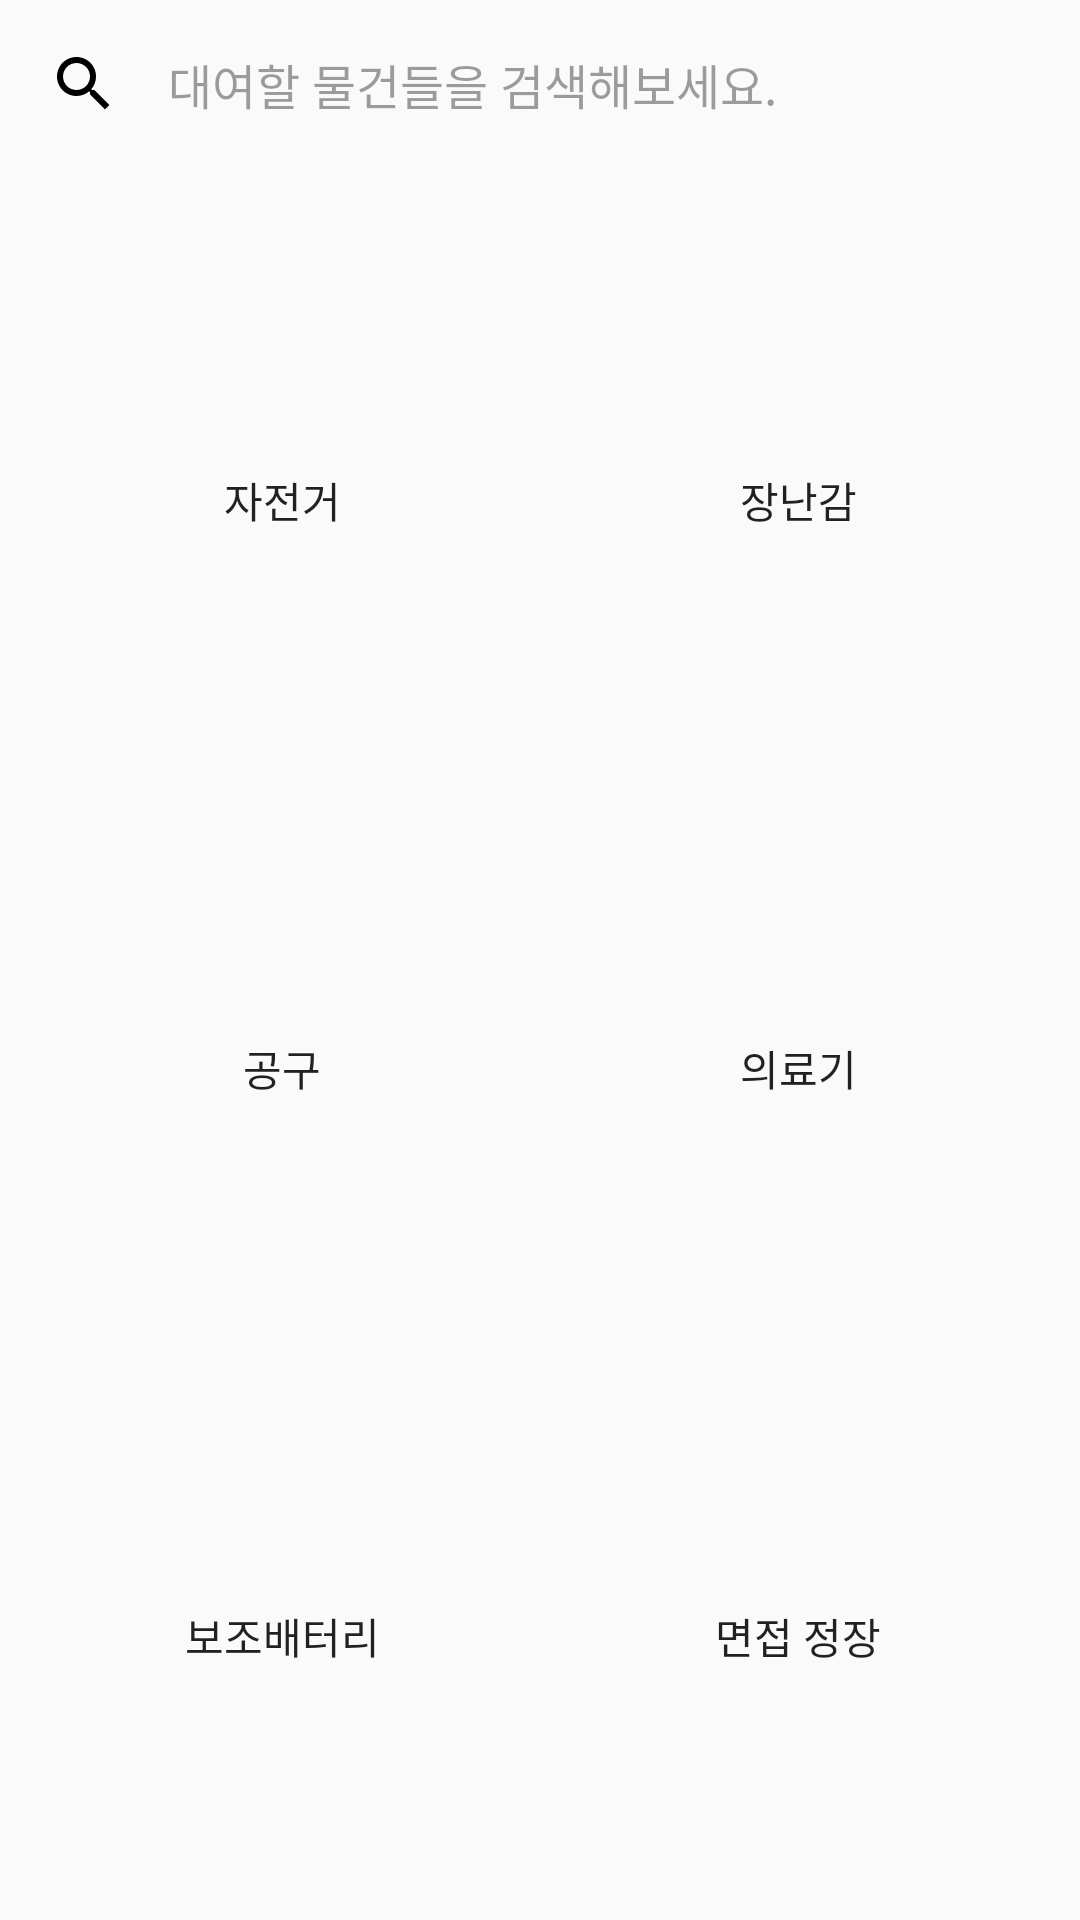

Android layout source for this screen:
<!-- AndroidManifest.xml: application theme AppTheme -->
<!-- res/layout/category_fragment.xml -->
<?xml version="1.0" encoding="utf-8"?>
<android.support.constraint.ConstraintLayout
  xmlns:android="http://schemas.android.com/apk/res/android"
  xmlns:app="http://schemas.android.com/apk/res-auto"
  xmlns:tools="http://schemas.android.com/tools"
  android:layout_width="match_parent"
  android:layout_height="match_parent"
  tools:context=".ui.main.category.CategoryFragment">

  <android.support.design.widget.AppBarLayout
    android:id="@+id/category_app_bar_layout"
    android:layout_width="0dp"
    android:layout_height="wrap_content"
    android:background="@drawable/toolbar"
    app:elevation="0dp"
    app:layout_constraintEnd_toEndOf="parent"
    app:layout_constraintStart_toStartOf="parent"
    app:layout_constraintTop_toTopOf="parent">

    <android.support.constraint.ConstraintLayout
      android:layout_width="match_parent"
      android:layout_height="@dimen/app_bar_height">

      <ImageView
        android:id="@+id/category_search_icon"
        style="@style/Widget.AppCompat.Toolbar.Button.Navigation"
        android:layout_width="wrap_content"
        android:layout_height="0dp"
        android:paddingStart="@dimen/spacing_unit_normal"
        android:paddingEnd="@dimen/spacing_unit_normal"
        android:src="@drawable/ic_search_black_24"
        app:layout_constraintBottom_toBottomOf="parent"
        app:layout_constraintEnd_toStartOf="@id/category_search_button"
        app:layout_constraintStart_toStartOf="parent"
        app:layout_constraintTop_toTopOf="parent"/>

      <TextView
        android:id="@+id/category_search_button"
        android:layout_width="0dp"
        android:layout_height="0dp"
        android:background="#00000000"
        android:gravity="start|center_vertical"
        android:text="@string/msg_search_things"
        android:textColor="@color/colorOnSurfaceDisabled"
        android:textSize="16sp"
        app:layout_constraintBottom_toBottomOf="parent"
        app:layout_constraintEnd_toEndOf="parent"
        app:layout_constraintStart_toEndOf="@id/category_search_icon"
        app:layout_constraintTop_toTopOf="parent"/>
    </android.support.constraint.ConstraintLayout>
  </android.support.design.widget.AppBarLayout>

  <Button
    android:id="@+id/category_button_bicycle"
    android:layout_width="0dp"
    android:layout_height="0dp"
    android:layout_marginTop="@dimen/spacing_unit_normal"
    android:layout_marginBottom="@dimen/spacing_unit_narrow"
    android:layout_marginStart="@dimen/spacing_unit_normal"
    android:layout_marginEnd="@dimen/spacing_unit_narrow"
    android:paddingTop="@dimen/spacing_unit_normal"
    android:background="@drawable/category_button"
    android:drawableTop="@drawable/ic_mockup_black_48"
    android:text="@string/bicycle"
    app:layout_constraintBottom_toTopOf="@id/category_button_tool"
    app:layout_constraintEnd_toStartOf="@id/category_button_toy"
    app:layout_constraintStart_toStartOf="parent"
    app:layout_constraintTop_toBottomOf="@id/category_app_bar_layout"/>

  <Button
    android:id="@+id/category_button_toy"
    android:layout_width="0dp"
    android:layout_height="0dp"
    android:layout_marginTop="@dimen/spacing_unit_normal"
    android:layout_marginBottom="@dimen/spacing_unit_narrow"
    android:layout_marginStart="@dimen/spacing_unit_narrow"
    android:layout_marginEnd="@dimen/spacing_unit_normal"
    android:paddingTop="@dimen/spacing_unit_normal"
    android:background="@drawable/category_button"
    android:drawableTop="@drawable/ic_mockup_black_48"
    android:text="@string/toy"
    app:layout_constraintBottom_toTopOf="@id/category_button_medical_device"
    app:layout_constraintEnd_toEndOf="parent"
    app:layout_constraintStart_toEndOf="@id/category_button_bicycle"
    app:layout_constraintTop_toBottomOf="@id/category_app_bar_layout"/>

  <Button
    android:id="@+id/category_button_tool"
    android:layout_width="0dp"
    android:layout_height="0dp"
    android:layout_marginTop="@dimen/spacing_unit_narrow"
    android:layout_marginBottom="@dimen/spacing_unit_narrow"
    android:layout_marginStart="@dimen/spacing_unit_normal"
    android:layout_marginEnd="@dimen/spacing_unit_narrow"
    android:paddingTop="@dimen/spacing_unit_normal"
    android:background="@drawable/category_button"
    android:drawableTop="@drawable/ic_mockup_black_48"
    android:text="@string/tool"
    app:layout_constraintBottom_toTopOf="@id/category_button_power_bank"
    app:layout_constraintEnd_toStartOf="@id/category_button_medical_device"
    app:layout_constraintStart_toStartOf="parent"
    app:layout_constraintTop_toBottomOf="@id/category_button_bicycle"/>

  <Button
    android:id="@+id/category_button_medical_device"
    android:layout_width="0dp"
    android:layout_height="0dp"
    android:layout_marginTop="@dimen/spacing_unit_narrow"
    android:layout_marginBottom="@dimen/spacing_unit_narrow"
    android:layout_marginStart="@dimen/spacing_unit_narrow"
    android:layout_marginEnd="@dimen/spacing_unit_normal"
    android:paddingTop="@dimen/spacing_unit_normal"
    android:background="@drawable/category_button"
    android:drawableTop="@drawable/ic_mockup_black_48"
    android:text="@string/medical_device"
    app:layout_constraintBottom_toTopOf="@id/category_button_suit"
    app:layout_constraintEnd_toEndOf="parent"
    app:layout_constraintStart_toEndOf="@id/category_button_tool"
    app:layout_constraintTop_toBottomOf="@id/category_button_toy"/>

  <Button
    android:id="@+id/category_button_power_bank"
    android:layout_width="0dp"
    android:layout_height="0dp"
    android:layout_marginTop="@dimen/spacing_unit_narrow"
    android:layout_marginBottom="@dimen/spacing_unit_normal"
    android:layout_marginStart="@dimen/spacing_unit_normal"
    android:layout_marginEnd="@dimen/spacing_unit_narrow"
    android:paddingTop="@dimen/spacing_unit_normal"
    android:background="@drawable/category_button"
    android:drawableTop="@drawable/ic_mockup_black_48"
    android:text="@string/power_bank"
    app:layout_constraintBottom_toBottomOf="parent"
    app:layout_constraintEnd_toStartOf="@id/category_button_suit"
    app:layout_constraintStart_toStartOf="parent"
    app:layout_constraintTop_toBottomOf="@id/category_button_tool"/>

  <Button
    android:id="@+id/category_button_suit"
    android:layout_width="0dp"
    android:layout_height="0dp"
    android:layout_marginTop="@dimen/spacing_unit_narrow"
    android:layout_marginBottom="@dimen/spacing_unit_normal"
    android:layout_marginStart="@dimen/spacing_unit_narrow"
    android:layout_marginEnd="@dimen/spacing_unit_normal"
    android:paddingTop="@dimen/spacing_unit_normal"
    android:background="@drawable/category_button"
    android:drawableTop="@drawable/ic_mockup_black_48"
    android:text="@string/suit"
    app:layout_constraintBottom_toBottomOf="parent"
    app:layout_constraintEnd_toEndOf="parent"
    app:layout_constraintStart_toEndOf="@id/category_button_power_bank"
    app:layout_constraintTop_toBottomOf="@id/category_button_medical_device"/>
</android.support.constraint.ConstraintLayout>
<!-- resources referenced by this layout -->
<resources>
  <color name="colorOnSurfaceDisabled">#61000000</color>
  <dimen name="app_bar_height">56dp</dimen>
  <dimen name="spacing_unit_narrow">8dp</dimen>
  <dimen name="spacing_unit_normal">16dp</dimen>
  <string name="bicycle">자전거</string>
  <string name="medical_device">의료기</string>
  <string name="msg_search_things">대여할 물건들을 검색해보세요.</string>
  <string name="power_bank">보조배터리</string>
  <string name="suit">면접 정장</string>
  <string name="tool">공구</string>
  <string name="toy">장난감</string>
  <style name="AppTheme" parent="Theme.AppCompat.Light.NoActionBar">
      <item name="colorPrimary">@color/colorPrimary</item>
      <item name="colorPrimaryDark">@color/colorPrimary</item>
      <item name="colorAccent">@color/colorPrimary</item>
    </style>
  <color name="colorPrimary">#395292</color>
</resources>
